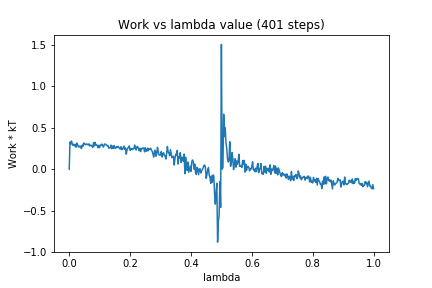

Data behind this chart, as committed beside it:
0, 0.0
1, 0.3271
2, 0.3003
3, 0.3392
4, 0.304
5, 0.2858
6, 0.3014
7, 0.2805
8, 0.2985
9, 0.2652
10, 0.3144
11, 0.2934
12, 0.2684
13, 0.278
14, 0.266
15, 0.2781
16, 0.2478
17, 0.2887
18, 0.2744
19, 0.316
20, 0.3106
21, 0.2944
22, 0.2955
23, 0.305
24, 0.2991
25, 0.2918
26, 0.3051
27, 0.2796
28, 0.2896
29, 0.287
30, 0.2729
31, 0.2628
32, 0.3183
33, 0.2794
34, 0.324
35, 0.2907
36, 0.2928
37, 0.2806
38, 0.2583
39, 0.2895
40, 0.2595
41, 0.2901
42, 0.2898
43, 0.303
44, 0.2826
45, 0.266
46, 0.2936
47, 0.3051
48, 0.2955
49, 0.2912
50, 0.2819
51, 0.2848
52, 0.2522
53, 0.2571
54, 0.2576
55, 0.2898
56, 0.2466
57, 0.2775
58, 0.2499
59, 0.2844
60, 0.254
... 340 more rows
